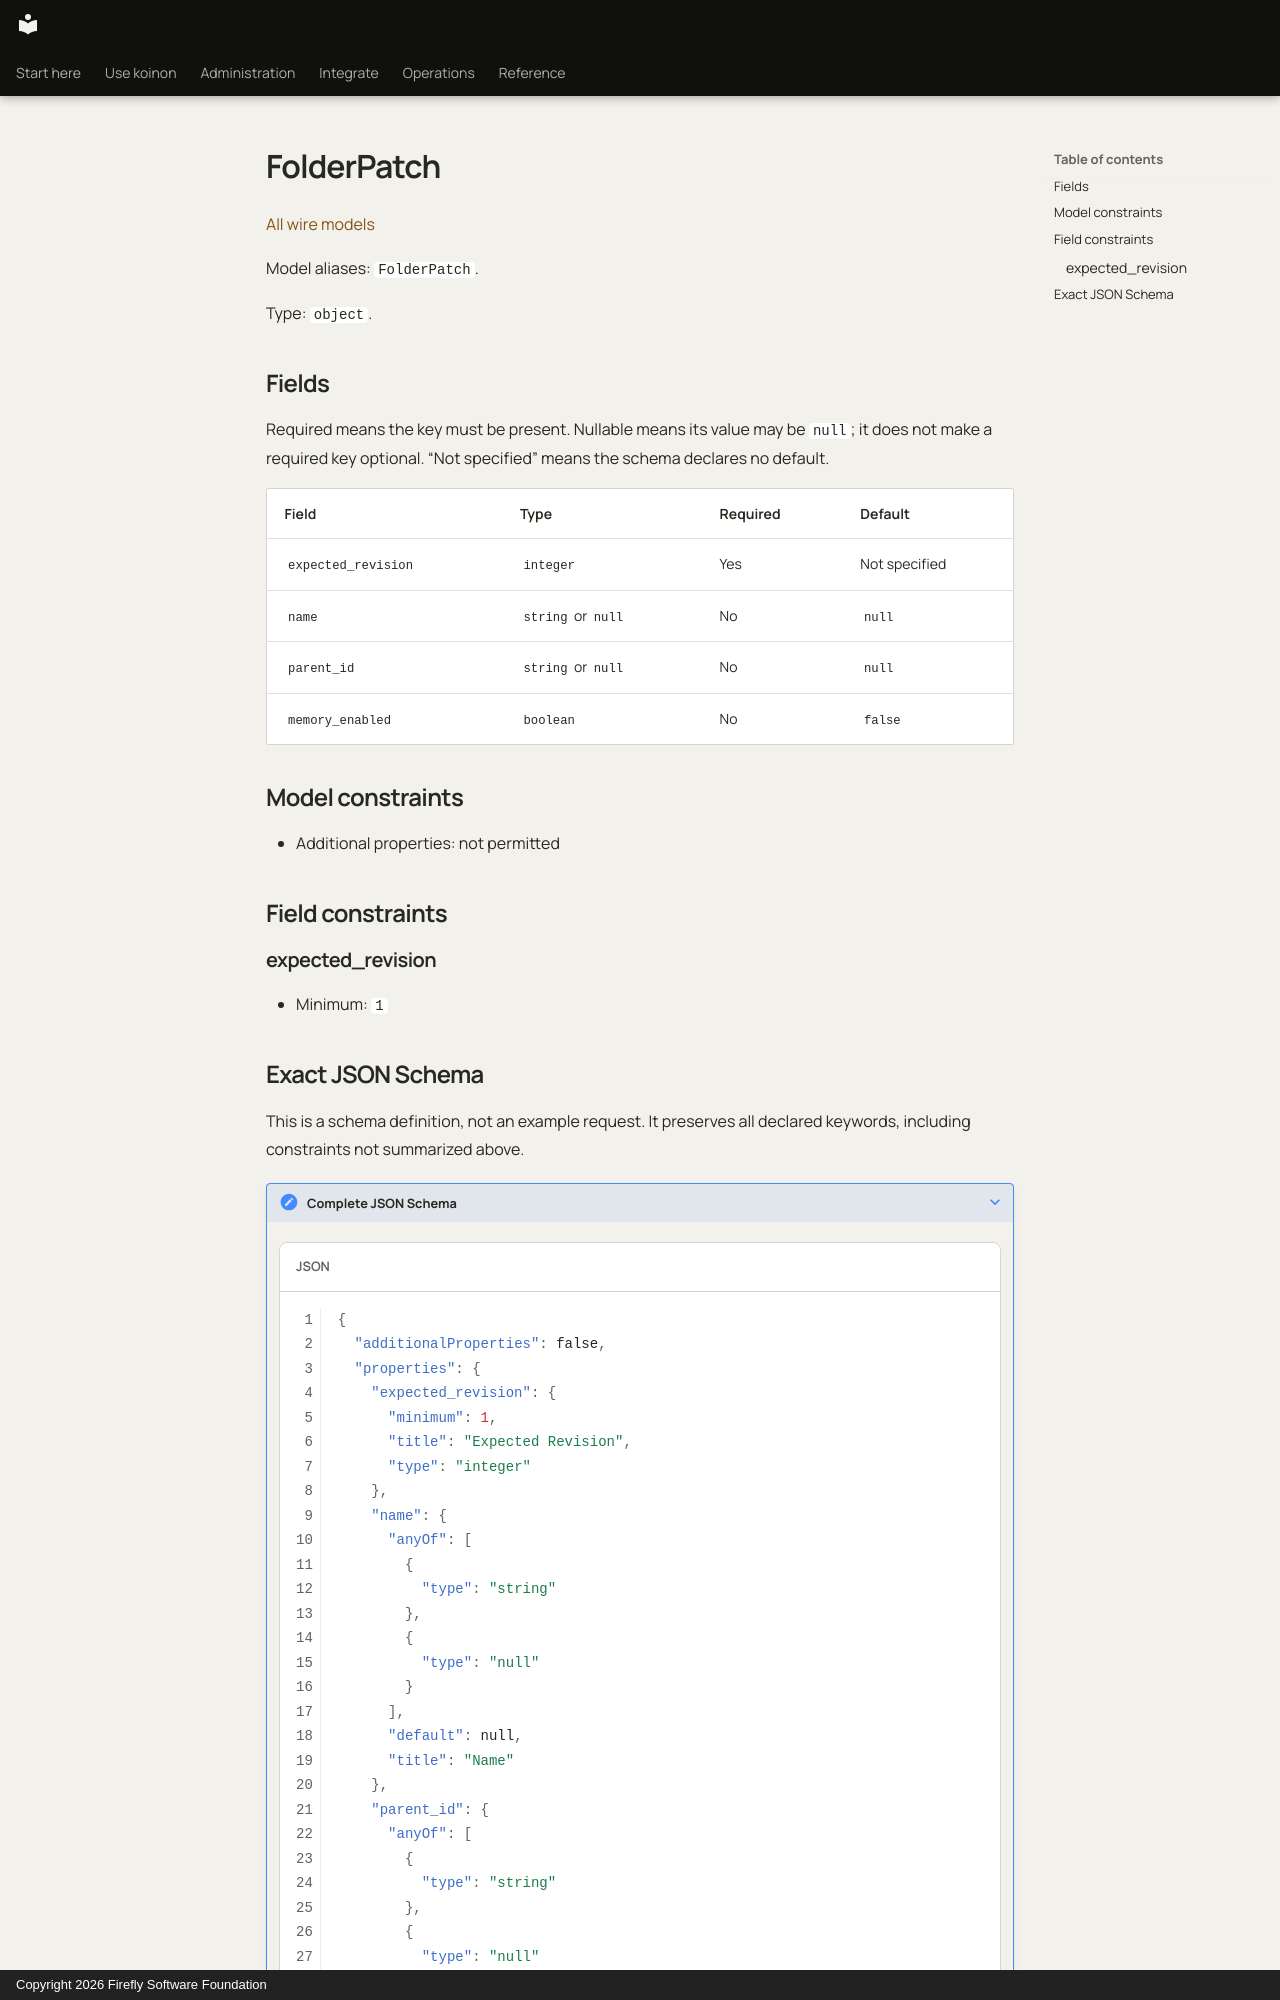

repository: fireflyframework/firefly-koinon · page: reference/models/folderpatch/index.html · generator: mkdocs · copyright: Copyright 2026 Firefly Software Foundation

<!-- Copyright 2026 Firefly Software Foundation -->
<!-- SPDX-License-Identifier: Apache-2.0 -->

# FolderPatch

[All wire models](index.md)

Model aliases: `FolderPatch`.

Type: `object`.

## Fields

Required means the key must be present. Nullable means its value may be `null`; it does not make a required key optional. “Not specified” means the schema declares no default.

| Field | Type | Required | Default |
| --- | --- | --- | --- |
| `expected_revision` | `integer` | Yes | Not specified |
| `name` | `string` or `null` | No | `null` |
| `parent_id` | `string` or `null` | No | `null` |
| `memory_enabled` | `boolean` | No | `false` |

## Model constraints

- Additional properties: not permitted

## Field constraints

### expected_revision

- Minimum: `1`
